Run: headless pygame with SDL's dummy video driver; simulated clock (each Clock.tick advances the game by its frame time, no real sleeping); random seed 0; keys injected as events and as key.get_pressed() state; no mouse input.
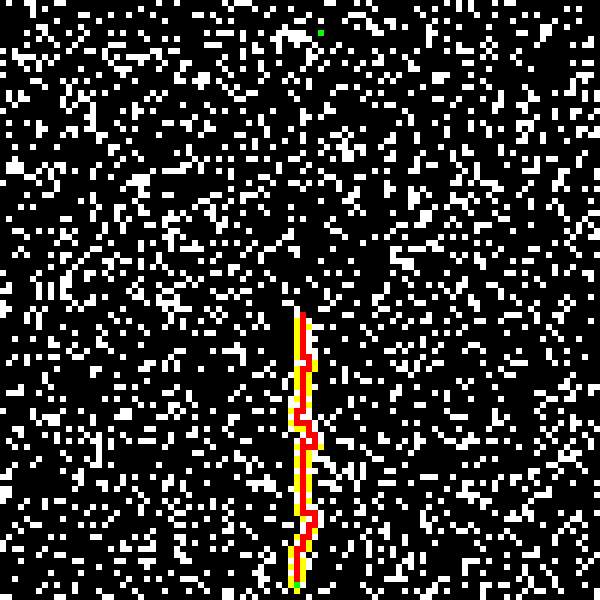
Frame 1 of 4 · flips 1–60 · no input
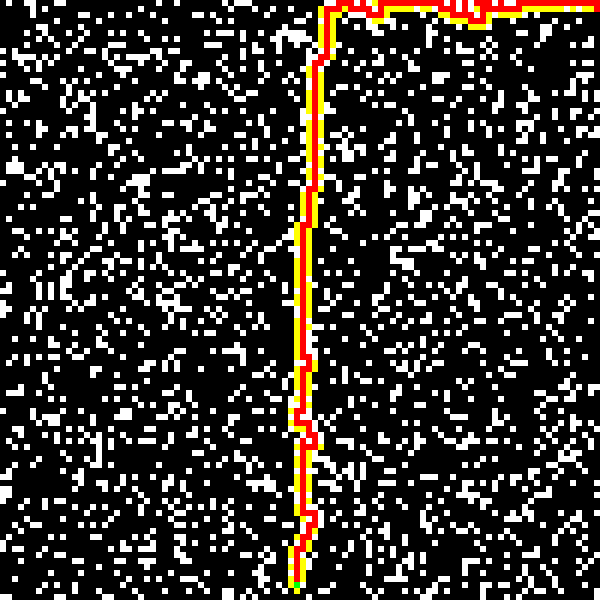
Frame 2 of 4 · flips 61–180 · tapped SPACE, RETURN · held RIGHT (→), D
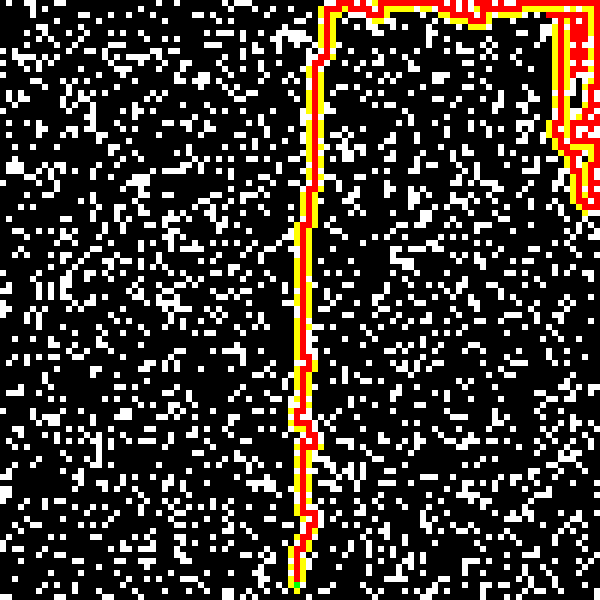
Frame 3 of 4 · flips 181–300 · held DOWN (↓), S
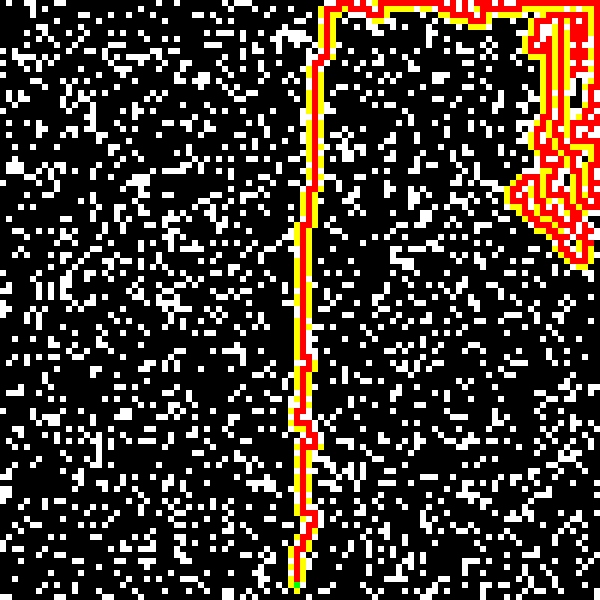
Frame 4 of 4 · flips 301–420 · held LEFT (←), A, UP (↑), W

The pygame program that drew these frames:

import pygame
import sys
import random

# width and height of the screen
WIDTH = 600
HEIGHT = 600

# lesser this is, bigger grid array, so it will take much more time to solve it.
# choose this one carefully
GRID_SIZE = 6

# colors i've used in this program
COLORS = {
    "white": pygame.Color("white"),
    "red": pygame.Color("red"),
    "green": pygame.Color("green"),
    "blue": pygame.Color("blue"),
    "black": pygame.Color("black"),
    "yellow": pygame.Color("yellow")
}

# game screen
screen = pygame.display.set_mode((WIDTH, HEIGHT))
pygame.display.set_caption("Path Finding Visualizer")

# our grid representation. it has few attributes:
# x,y positions of the grid
# width and height of the grid
# color
# is_visited (bool)
# g and h values for calculating path using a* algorithm
# parent node, also used in a* algorithm


class Grid:
    def __init__(self, x, y):
        self.x = x
        self.y = y
        self.width = GRID_SIZE
        self.height = GRID_SIZE
        self.color = COLORS["black"]
        self.is_visited = False
        self.g = 0
        self.h = 0
        self.parent = None

    def visit(self):
        self.is_visited = True
        if not self.color == COLORS["green"]:
            self.color = COLORS["red"]

    def set_wall(self):
        self.is_visited = True
        self.color = COLORS["white"]

    def show(self):
        pygame.draw.rect(screen, self.color,
                         (self.x * self.width, self.y * self.height, self.width, self.height))


# our grid array representation with some extra functionalities.
# in init method, we create the map randomly
# in show method, we draw the map to the screen
class Map:
    def __init__(self, srcx, srcy, destx, desty):
        self.grids = []
        for x in range(WIDTH // GRID_SIZE):
            max_visited = (WIDTH // GRID_SIZE) // 3
            visited = 0
            row = []
            for y in range(HEIGHT // GRID_SIZE):
                grid = Grid(x, y)
                k = random.randint(0, 4)
                if k == 1 and visited < max_visited:
                    visited += 1
                    grid.set_wall()
                row.append(grid)
            self.grids.append(row)
            row = []

        self.set_source(srcx, srcy)
        self.set_destination(destx, desty)

    def show(self):
        for event in pygame.event.get():
            if event.type == pygame.QUIT:
                sys.exit()
            if event.type == pygame.KEYDOWN:
                if event.key == pygame.K_ESCAPE:
                    sys.exit()
        for row in self.grids:
            for grid in row:
                grid.show()
        pygame.display.flip()

    def set_source(self, x, y):
        self.grids[x][y].color = COLORS["green"]
        self.grids[x][y].is_wall = False
        self.grids[x][y].is_visited = False
        self.src = self.grids[x][y]

    def set_destination(self, x, y):
        self.grids[x][y].color = COLORS["green"]
        self.grids[x][y].is_wall = False
        self.grids[x][y].is_visited = False
        self.dest = self.grids[x][y]


# our path finding algorithms live in this class.
# currently, there are 4:
# bfs, dfs, dfs_iterative and astar algorithms
# class also has some helper functions like getting children of a node
# or tracking and drawing the shortest path found in algorithm etc.
class Solver:
    def __init__(self, map):
        self.map = map
        self.grids = map.grids
        self.src = self.map.src
        self.dest = self.map.dest

    def bfs(self):
        queue = [[self.src]]
        while len(queue) > 0:
            path = queue.pop(0)
            current = path[-1]
            current.visit()
            self.map.show()
            if current == self.dest:
                self.track_path(path)
                return True
            children = self.get_children(current)
            for child in children:
                child.visit()
                child.color = COLORS["yellow"]
                new_path = list(path)
                new_path.append(child)
                queue.append(new_path)
        return False

    def dfs(self, path=None):
        if path is None:
            path = [self.src]

        current = path[-1]
        if current == self.dest:
            self.track_path(path)
            return True
        current.visit()
        self.map.show()
        children = self.get_children(current)
        for child in children:
            child.visit()
            path.append(child)
            if (self.dfs(path)):
                return True
            path = path[:-1]
        return False

    def dfs_iterative(self):
        stack = [[self.src]]
        while len(stack) > 0:
            path = stack.pop(-1)
            current = path[-1]
            current.visit()
            self.map.show()
            if current == self.dest:
                self.track_path(path)
                return True
            children = self.get_children(current)
            for child in children:
                child.visit()
                child.color = COLORS["yellow"]
                new_path = list(path)
                new_path.append(child)
                stack.append(new_path)
        return False

    # https://mat.uab.cat/~alseda/MasterOpt/AStar-Algorithm.pdf

    def astar(self):
        open_list = [self.src]
        closed_list = []

        while len(open_list) > 0:
            current = self.find_lowest_f(open_list)
            current.color = COLORS["yellow"] if not current == self.src else COLORS["green"]
            if current == self.dest:
                curr = self.dest
                path = []
                while not curr.parent == None:
                    path.append(curr)
                    curr = curr.parent
                path.append(self.src)
                self.track_path(path)
                return True

            self.map.show()

            closed_list.append(current)
            children = self.get_children(current)
            for child in children:
                successor_current_cost = current.g + 1
                if child in open_list:
                    if child.g <= successor_current_cost:
                        continue
                elif child in closed_list:
                    if child.g <= successor_current_cost:
                        continue
                    open_list.append(child)
                    closed_list.remove(child)
                else:
                    child.h = self.calculateHeuristic(child)
                    open_list.append(child)
                child.g = successor_current_cost
                child.parent = current
                child.visit()

            closed_list.append(current)
            open_list.remove(current)

        return False

    def calculateHeuristic(self, grid):
        return ((self.dest.x - grid.x) ** 2) + ((self.dest.y - grid.y) ** 2)

    def find_lowest_f(self, open_list):
        min_f = open_list[0].g + open_list[0].h
        min_grid = open_list[0]
        for i in range(1, len(open_list)):
            if open_list[i].g + open_list[i].h < min_f:
                min_f = open_list[i].g + open_list[i].h
                min_grid = open_list[i]

        return min_grid

    def get_children(self, grid):
        children = []
        pos = [[grid.x - 1, grid.y], [grid.x, grid.y + 1],
               [grid.x + 1, grid.y], [grid.x, grid.y - 1]]

        for p in pos:
            if 0 <= p[0] < (WIDTH // GRID_SIZE) and 0 <= p[1] < (HEIGHT // GRID_SIZE):
                if not self.grids[p[0]][p[1]].is_visited:
                    children.append(self.grids[p[0]][p[1]])

        return children

    def track_path(self, path):
        for i, grid in enumerate(path):
            if i == 0 or i == len(path) - 1:
                grid.color = COLORS["green"]
            else:
                grid.color = COLORS["blue"]
                map.show()

    def print_path(self, path):
        for i, grid in enumerate(path):
            print(f"{i}. grid: {grid.x} {grid.y}")


# init the map with random source and destination grids
startx = random.randint(0, WIDTH // GRID_SIZE - 1)
starty = random.randint(0, HEIGHT // GRID_SIZE - 1)
endx = random.randint(0, WIDTH // GRID_SIZE - 1)
endy = random.randint(0, HEIGHT // GRID_SIZE - 1)
map = Map(startx, starty, endx, endy)
# map = Map(0, 0, 159, 159)

# create a solver with given map
solver = Solver(map)
# solve the map with desired algorithm
# NOTE!! it is possible that algorithm can not solve the map
# because map is generated randomly and the source or destination point may be
# surrounded by walls. in that case, the result will be false.
result = solver.dfs_iterative()

# continue to draw the result while user has not clicked the exit button
running = True
while running:
    map.show()
